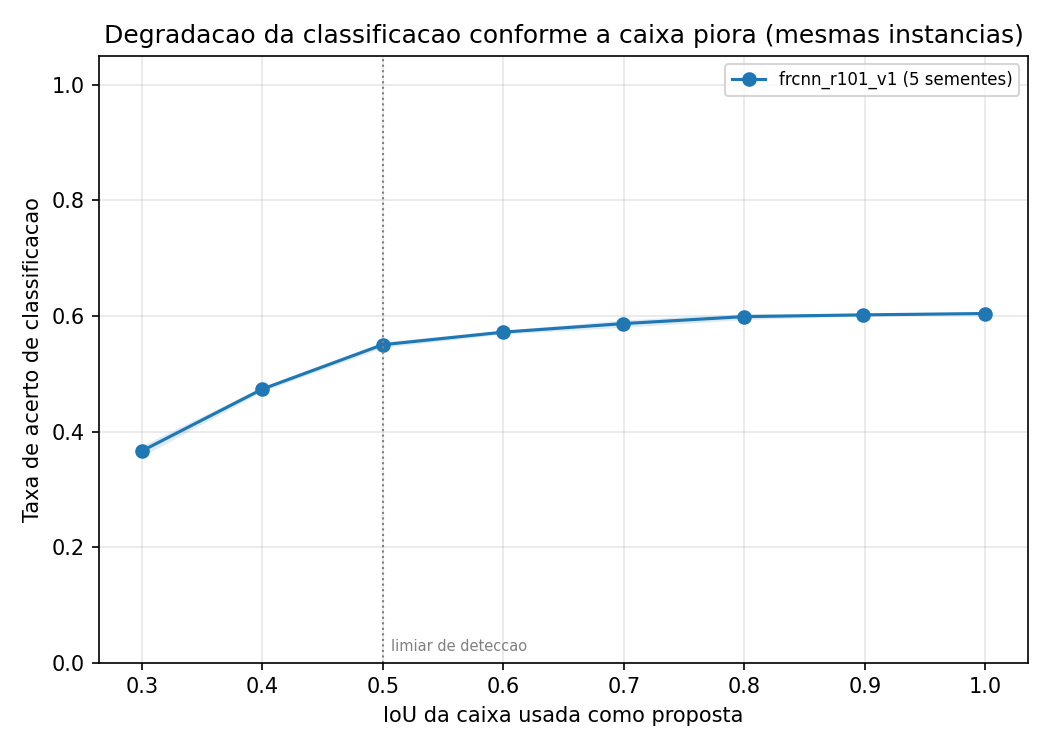

The table this chart was drawn from, first rows:
nivel_alvo, iou_medio, acuracia, score_medio, taxa_acima_limiar, taxa_fundo_vence, acuracia_std, n, n_seeds
1.0, 1.0, 0.6042, 0.4101, 0.5112, 0.4988, 0.0, 1602, 5
0.9, 0.8982, 0.6019, 0.4056, 0.5085, 0.5057, 0.001616, 1602, 5
0.8, 0.7995, 0.5989, 0.387, 0.4878, 0.5273, 0.005063, 1602, 5
0.7, 0.6997, 0.5868, 0.3502, 0.4457, 0.5749, 0.006381, 1602, 5
0.6, 0.6002, 0.572, 0.2652, 0.3551, 0.6798, 0.003436, 1602, 5
0.5, 0.4998, 0.5502, 0.118, 0.1742, 0.8778, 0.004887, 1602, 5
0.4, 0.4002, 0.4735, 0.0168, 0.01885, 0.9893, 0.00406, 1602, 5
0.3, 0.2999, 0.366, 0.003491, 0.004245, 0.9964, 0.009338, 1602, 5
